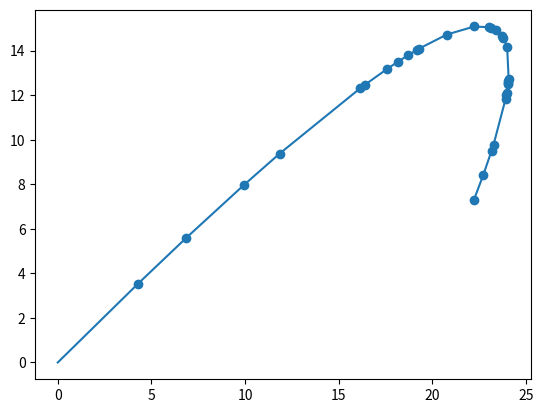

Write Python code to recreate this figure.
import random
import numpy as np
import matplotlib.pyplot as plt

m  = 0.5           # banana mass, kg
mu = 0.1           # kg/s (linear drag coefficient)
tau = m/mu

g = np.array([0, -9.81]) # gravity, m/s^2
w = np.array([-40, 0])   # wind,    m/s

speed = 30.0  # initial speed (m/s)
theta = 40.0  # launch angle in degrees
v0 = np.array([speed * np.cos(theta * np.pi/180.0),
               speed * np.sin(theta * np.pi/180.0) ])
x0 = np.array([0., 0.])

def gt(t):
    return x0 + t*(w + m/mu*g) + m/mu*(v0 - w - m/mu*g)*(1-np.exp(-t*mu/m))
#   return np.hstack((
#           x0 + t*(w + m/mu*g) + m/mu*(v0 - w - m/mu*g)*(1-np.exp(-t*mu/m)),
#           w + m/mu*g + (v0 - w - m/mu*g)*np.exp(-t*mu/m)
#           ))

def fit(traj):
#    p = np.array([tau, w[0], w[1], g[1]])
    p = np.array([10., 0., -10.])
    p = np.array([  9.15604053, -75.31675916, -10.25633558])

    for _ in range(10):
        S = np.zeros((4,3))
        s = np.hstack((x0, v0))
        dt = 0.001

        j = 0
        t = 0.
        grad = np.zeros(3)

        x = [x0[0]]
        y = [x0[1]]
        A = None
        b = None
        while j<len(traj):
            t += dt
            s = s + dt * np.hstack((s[2:], (np.array([p[1], 0]) - s[2:])/p[0] + np.array([0, p[2]])))
            S = np.array([[1, 0, dt, 0],
                          [0, 1, 0, dt],
                          [0, 0, 1-dt/p[0], 0],
                          [0, 0, 0, 1-dt/p[0]]]) @ S + \
                    dt*np.array([[0,0,0],
                                 [0,0,0],
                                 [(s[2]-p[1])/p[0]**2, 1/p[0], 0],
                                 [s[3]/p[0]**2, 0, 1]])
            if t>traj[j][0]:
                sm = traj[j][1]
                if A is None:
                   A = np.copy(S[:2])
                   b = s[:2] - sm
                else:
                   A = np.vstack((A, S[:2]))
                   b = np.hstack((b, s[:2]-sm))

                grad += np.transpose(S[:2]) @ (s[:2] - sm)
                x.append(s[0])
                y.append(s[1])
                j += 1

#        grad /= np.linalg.norm(grad)
#        p -=  grad
        p -= np.linalg.inv(np.transpose(A)@A) @ np.transpose(A) @ b
        print(p)
    plt.plot(x, y)

#       grad = np.transpose(S) @ (s-sm)
#       grad /= np.linalg.norm(grad)
#       print(s-sm, p)
#       p -= 0.1 * grad 
#       if (p[0]<.01): p[0] = .01
#        p -= np.linalg.inv(np.transpose(S)@S) @ np.transpose(S) @ (s - sm)
#        print(p)
#    print(x, s)
#    print(S)


time_of_flight = 3
nsamples = 30
random.seed(1337)
traj = []

for _ in range(nsamples):
    t = random.uniform(0, time_of_flight) 
    x = x0 + t*(w + m/mu*g) + m/mu*(v0 - w - m/mu*g)*(1-np.exp(-t*mu/m))
    traj.append((t, x))

traj = sorted(traj, key= lambda x: x[0]) 

xs, ys = zip(*(p for _, p in traj))
fit(traj)

plt.scatter(xs, ys)
plt.show()


